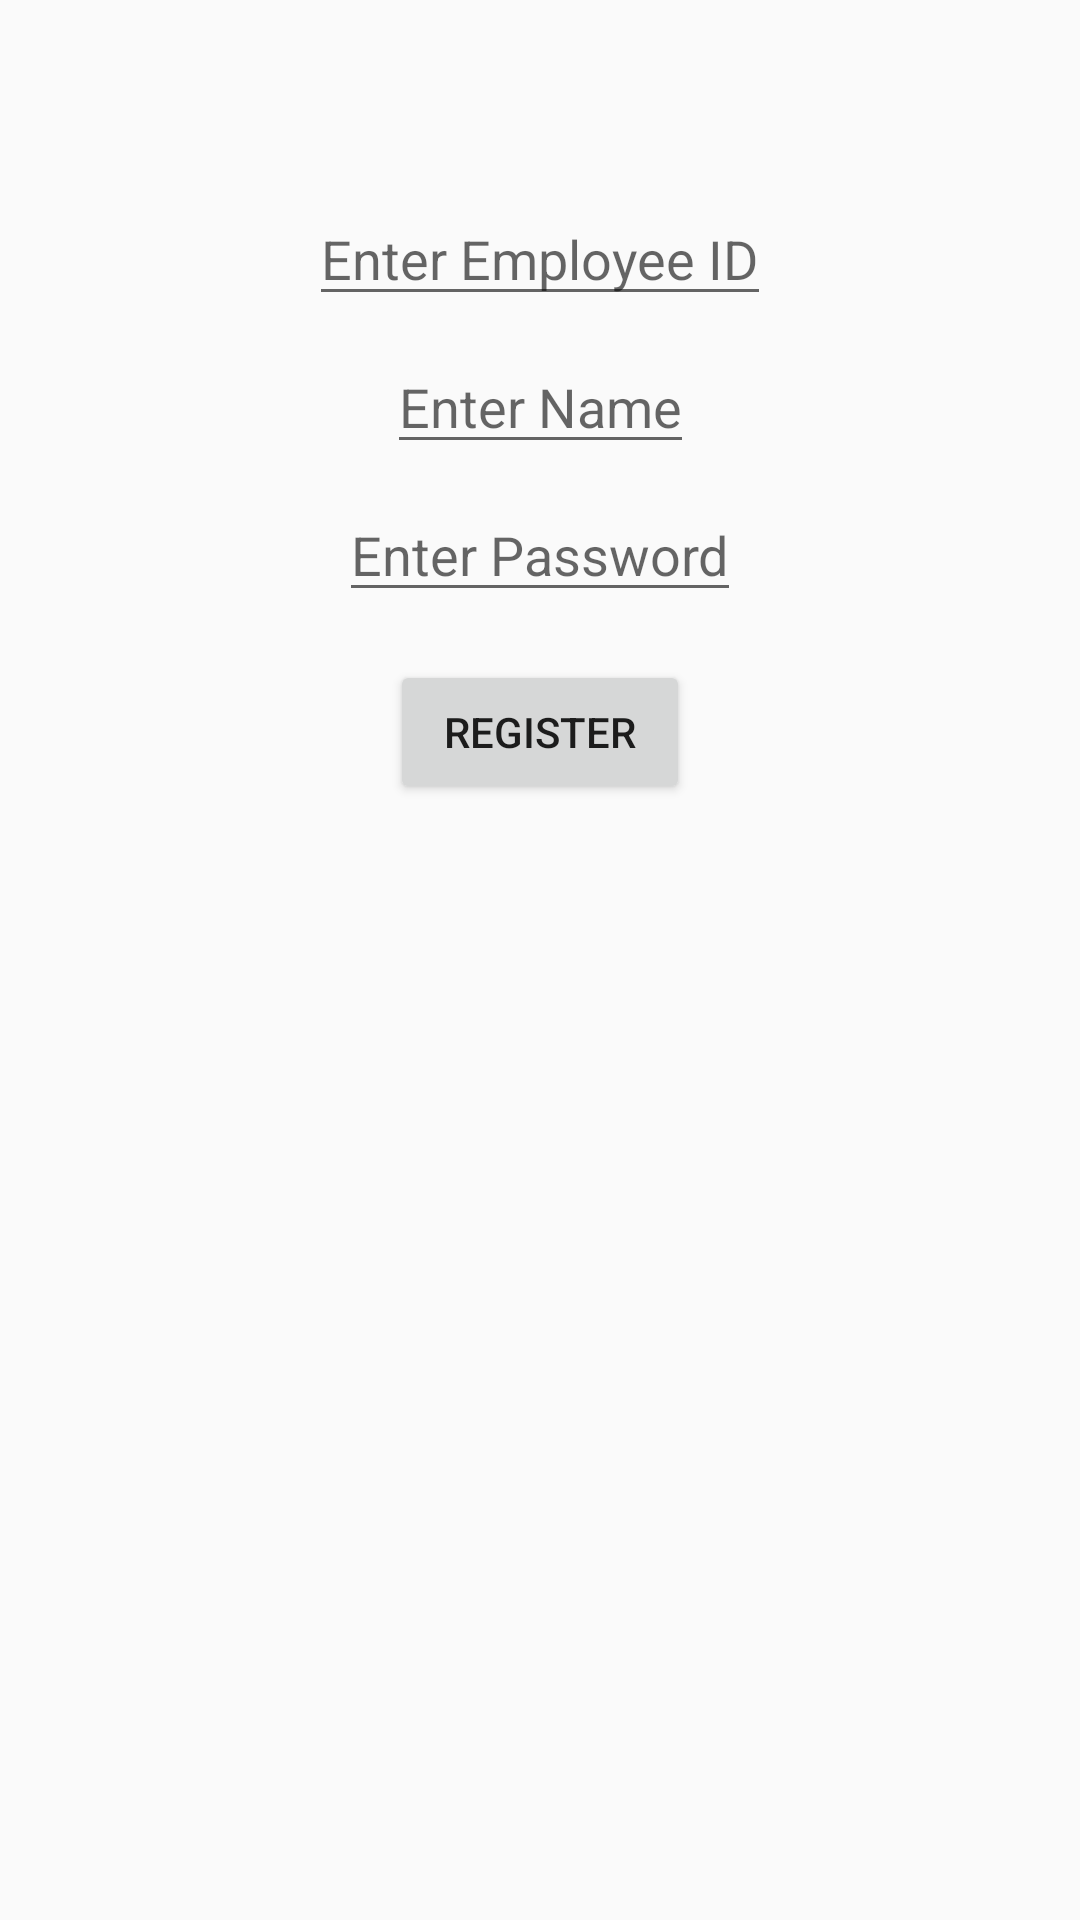

This screen was rendered from an Android layout file. Write that file and the resources it references.
<!-- AndroidManifest.xml: application theme AppTheme -->
<!-- res/layout/activity_register.xml -->
<?xml version="1.0" encoding="utf-8"?>
<android.support.constraint.ConstraintLayout xmlns:android="http://schemas.android.com/apk/res/android"
    xmlns:app="http://schemas.android.com/apk/res-auto"
    xmlns:tools="http://schemas.android.com/tools"
    android:layout_width="match_parent"
    android:layout_height="match_parent"
    tools:context=".Login">

    <EditText
        android:id="@+id/employIdR_et"
        android:layout_width="wrap_content"
        android:layout_height="wrap_content"
        android:layout_marginEnd="24dp"
        android:layout_marginStart="24dp"
        android:layout_marginTop="64dp"
        android:hint="Enter Employee ID"
        app:layout_constraintEnd_toEndOf="parent"
        app:layout_constraintStart_toStartOf="parent"
        app:layout_constraintTop_toTopOf="parent" />

    <EditText
        android:id="@+id/nameR_et"
        android:layout_width="wrap_content"
        android:layout_height="wrap_content"
        android:layout_marginEnd="24dp"
        android:layout_marginStart="24dp"
        android:layout_marginTop="8dp"
        android:hint="Enter Name"
        app:layout_constraintEnd_toEndOf="parent"
        app:layout_constraintStart_toStartOf="parent"
        app:layout_constraintTop_toBottomOf="@id/employIdR_et" />

    <EditText
        android:id="@+id/passR_et"
        android:layout_width="wrap_content"
        android:layout_height="wrap_content"
        android:layout_marginEnd="24dp"
        android:layout_marginTop="8dp"
        android:layout_marginStart="24dp"
        android:inputType="textPassword"
        android:hint="Enter Password"
        app:layout_constraintEnd_toEndOf="parent"
        app:layout_constraintStart_toStartOf="parent"
        app:layout_constraintTop_toBottomOf="@+id/nameR_et" />

    <Button
        android:id="@+id/register_btn"
        android:layout_width="300px"
        android:layout_height="wrap_content"
        android:layout_marginStart="24dp"
        android:layout_marginEnd="24dp"
        android:layout_marginTop="16dp"
        android:text="Register"
        app:layout_constraintEnd_toEndOf="parent"
        app:layout_constraintStart_toStartOf="parent"
        app:layout_constraintTop_toBottomOf="@id/passR_et"
        />



</android.support.constraint.ConstraintLayout>
<!-- resources referenced by this layout -->
<resources>
  <style name="AppTheme" parent="Theme.AppCompat.Light.DarkActionBar">
          
          <item name="colorPrimary">@color/colorPrimary</item>
          <item name="colorPrimaryDark">@color/colorPrimaryDark</item>
          <item name="colorAccent">@color/colorAccent</item>
      </style>
  <color name="colorPrimary">#3F51B5</color>
  <color name="colorPrimaryDark">#303F9F</color>
  <color name="colorAccent">#FF4081</color>
</resources>
